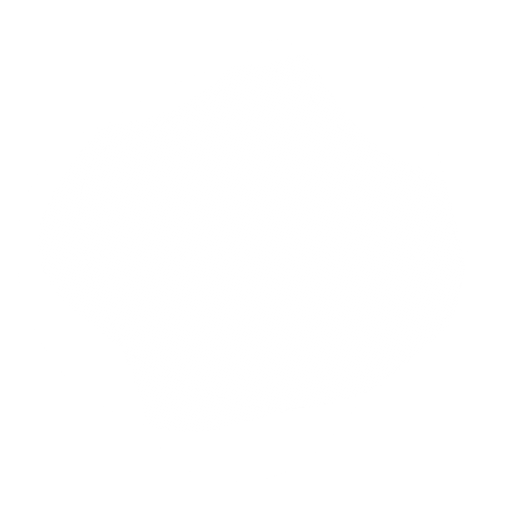
t = 0.00 s
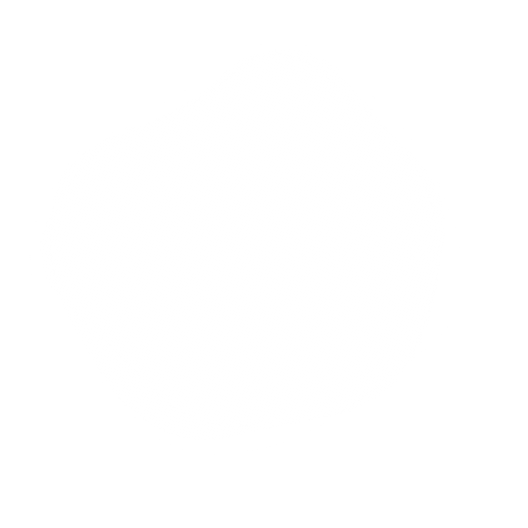
t = 1.39 s
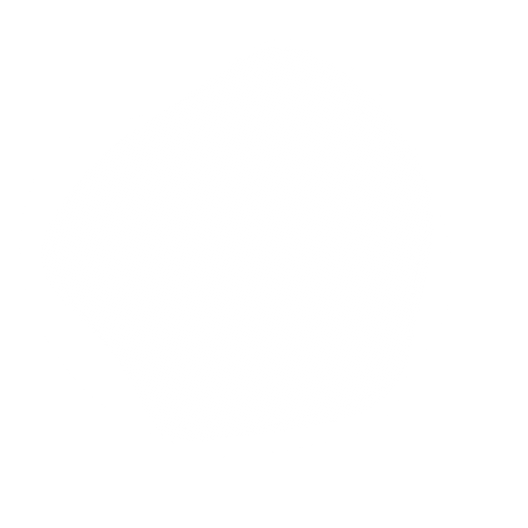
t = 3.47 s
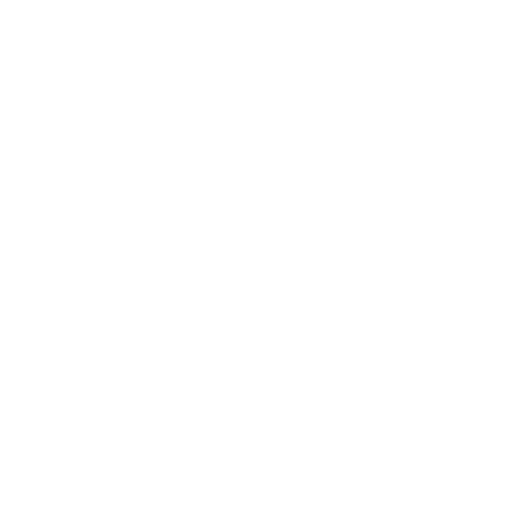
t = 4.86 s
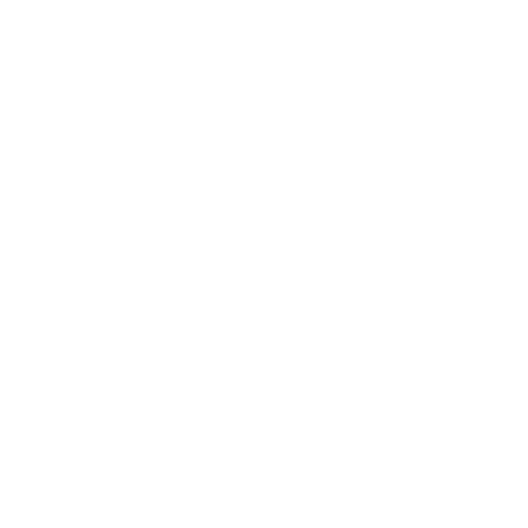
t = 6.94 s
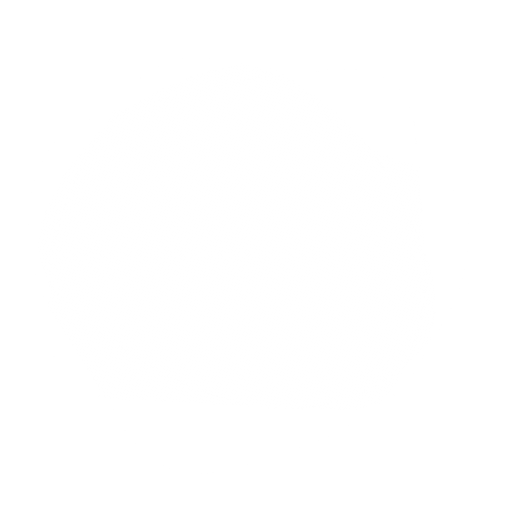
t = 8.33 s

The animated SVG that drew these frames (rendered in a browser with its animation timeline set to each time). Animation: 3 SMIL elements (animate=3); frames cover the first 8.33 s, repeats indefinitely.

<svg version="1.1" xmlns="http://www.w3.org/2000/svg" viewBox="0 0 500 500" width="100%" id="blobSvg" filter="blur(0.4px)" style="opacity: 1;" transform="rotate(-51)">
                        <defs>
                        <linearGradient id="gradient" x1="0%" y1="0%" x2="0%" y2="100%">
                            <stop offset="0%" style="stop-color: rgb(255, 255, 255);"></stop>
                            <stop offset="100%" style="stop-color: rgb(255, 255, 255);"></stop>
                        </linearGradient>
                        </defs>
                        
                    <path id="blob" fill="url(#gradient)" style="opacity: 0.08;"><animate attributeName="d" dur="25s" repeatCount="indefinite" values="M415.01911,310.8863Q439.5452,371.7726,388.0904,405.2945Q336.6356,438.8164,280.7726,433.452Q224.9096,428.08761,185.95759,398.74511Q147.00559,369.40261,129.05219,330.15471Q111.09878,290.9068,102.89189,247.863Q94.68499,204.8192,97.4315,140.3164Q100.17801,75.81361,160.4068,60.51771Q220.6356,45.22181,275.226,60.1356Q329.8164,75.04939,372.9534,109.3658Q416.0904,143.6822,403.29171,196.8411Q390.49301,250,415.01911,310.8863Z;M432.03478,297.56957Q398.46218,345.13914,356.36479,367.83696Q314.26739,390.53478,267.26739,423.085Q220.26739,455.63521,175.78826,421.28282Q131.30913,386.93043,88.83152,348.48609Q46.35391,310.04174,68.21174,256.28131Q90.06957,202.52087,95.17544,139.65457Q100.28131,76.78826,162.38717,74.23956Q224.49304,71.69087,270.52087,88.04326Q316.5487,104.39565,381.35239,113.97913Q446.15608,123.56261,455.88173,186.78131Q465.60739,250,432.03478,297.56957Z;M430.80624,308.72934Q432.1339,367.45868,372.72647,377.66948Q313.31905,387.88027,263.72647,442.80911Q214.1339,497.73795,154.61821,463.08837Q95.10253,428.43879,60.15953,372.16526Q25.21653,315.89174,60.3661,260.16239Q95.51568,204.43305,120.04418,166.21939Q144.57268,128.00574,181.94874,82.19376Q219.32479,36.38179,273.74216,57.19376Q328.15953,78.00574,384.05413,102.85329Q439.94874,127.70084,434.71366,188.85042Q429.47858,250,430.80624,308.72934Z;M440.79254,295.90011Q393.21514,341.80021,357.53347,375.20746Q321.85181,408.61471,271.82218,427.01866Q221.79254,445.4226,171.55544,422.09659Q121.31834,398.77057,68.79254,358.84083Q16.26674,318.91109,38.15202,256.60373Q60.03731,194.29637,79.65586,134.88912Q99.27441,75.48187,157.19648,42.12622Q215.11855,8.77057,268.67782,50.11855Q322.2371,91.46653,362.16684,121.87761Q402.09659,152.2887,445.23326,201.14435Q488.36994,250,440.79254,295.90011Z;M456.0768,303.76136Q418.13543,357.52271,379.98225,404.29316Q341.82907,451.0636,284.01817,433.65772Q226.20727,416.25185,163.99091,418.54046Q101.77456,420.82907,62.72047,368.86953Q23.66638,316.90999,61.99091,261.65772Q100.31545,206.40545,118.97771,163.62635Q137.63998,120.84725,179.51817,86.26136Q221.39637,51.67547,267.19818,81.83773Q313,112,367.68455,125.86045Q422.36911,139.7209,458.19364,194.86045Q494.01817,250,456.0768,303.76136Z;M463.5,311.5Q441,373,396,422Q351,471,287,455Q223,439,179,411Q135,383,79,350Q23,317,51.5,258.5Q80,200,94,143.5Q108,87,162,49.5Q216,12,281.5,24.5Q347,37,383.5,89Q420,141,453,195.5Q486,250,463.5,311.5Z;M394.89432,291.86359Q379.96349,333.72718,354.5999,379.04899Q329.23631,424.37079,274.96542,439.22911Q220.69452,454.08742,185.59462,409.0927Q150.49472,364.09798,125.7075,328.96349Q100.92028,293.82901,59.42363,237.80355Q17.92698,181.77809,66.30163,137.5999Q114.67627,93.42171,168.36359,75.4145Q222.05091,57.4073,282.76369,51.5999Q343.47647,45.7925,374.93276,97.57444Q406.38905,149.35639,408.1071,199.67819Q409.82516,250,394.89432,291.86359Z;M437.20545,311.82292Q441.89352,373.64584,380.77431,387.66608Q319.65509,401.68633,271.82754,416.34317Q224,431,184.22569,401.27431Q144.45139,371.54861,81.45601,344.74769Q18.46064,317.94676,58.87153,261.64584Q99.28242,205.34491,102.46413,144.38253Q105.64584,83.42014,164.05961,69.5926Q222.47338,55.76506,274.24769,69.97338Q326.02199,84.18171,376.989,109.95139Q427.95601,135.72107,430.23669,192.86053Q432.51737,250,437.20545,311.82292Z;M409,303.5Q416,357,378,402Q340,447,282,439Q224,431,187,398.5Q150,366,105.5,335.5Q61,305,45,245Q29,185,59,124.5Q89,64,152.5,40Q216,16,265,63.5Q314,111,383,115.5Q452,120,427,185Q402,250,409,303.5Z;M415.01911,310.8863Q439.5452,371.7726,388.0904,405.2945Q336.6356,438.8164,280.7726,433.452Q224.9096,428.08761,185.95759,398.74511Q147.00559,369.40261,129.05219,330.15471Q111.09878,290.9068,102.89189,247.863Q94.68499,204.8192,97.4315,140.3164Q100.17801,75.81361,160.4068,60.51771Q220.6356,45.22181,275.226,60.1356Q329.8164,75.04939,372.9534,109.3658Q416.0904,143.6822,403.29171,196.8411Q390.49301,250,415.01911,310.8863Z"></animate></path><path id="blob" fill="url(#gradient)" style="opacity: 0.08;"><animate attributeName="d" dur="25s" repeatCount="indefinite" values="M409,303.5Q416,357,378,402Q340,447,282,439Q224,431,187,398.5Q150,366,105.5,335.5Q61,305,45,245Q29,185,59,124.5Q89,64,152.5,40Q216,16,265,63.5Q314,111,383,115.5Q452,120,427,185Q402,250,409,303.5Z;M432.03478,297.56957Q398.46218,345.13914,356.36479,367.83696Q314.26739,390.53478,267.26739,423.085Q220.26739,455.63521,175.78826,421.28282Q131.30913,386.93043,88.83152,348.48609Q46.35391,310.04174,68.21174,256.28131Q90.06957,202.52087,95.17544,139.65457Q100.28131,76.78826,162.38717,74.23956Q224.49304,71.69087,270.52087,88.04326Q316.5487,104.39565,381.35239,113.97913Q446.15608,123.56261,455.88173,186.78131Q465.60739,250,432.03478,297.56957Z;M415.01911,310.8863Q439.5452,371.7726,388.0904,405.2945Q336.6356,438.8164,280.7726,433.452Q224.9096,428.08761,185.95759,398.74511Q147.00559,369.40261,129.05219,330.15471Q111.09878,290.9068,102.89189,247.863Q94.68499,204.8192,97.4315,140.3164Q100.17801,75.81361,160.4068,60.51771Q220.6356,45.22181,275.226,60.1356Q329.8164,75.04939,372.9534,109.3658Q416.0904,143.6822,403.29171,196.8411Q390.49301,250,415.01911,310.8863Z;M394.89432,291.86359Q379.96349,333.72718,354.5999,379.04899Q329.23631,424.37079,274.96542,439.22911Q220.69452,454.08742,185.59462,409.0927Q150.49472,364.09798,125.7075,328.96349Q100.92028,293.82901,59.42363,237.80355Q17.92698,181.77809,66.30163,137.5999Q114.67627,93.42171,168.36359,75.4145Q222.05091,57.4073,282.76369,51.5999Q343.47647,45.7925,374.93276,97.57444Q406.38905,149.35639,408.1071,199.67819Q409.82516,250,394.89432,291.86359Z;M440.89145,308.17188Q431.49014,366.34375,386.51892,408.54441Q341.5477,450.74507,280.86143,454.67188Q220.17516,458.59868,161.4046,439.6065Q102.63404,420.61431,74.24712,365.23068Q45.86019,309.84704,51.25164,251.37253Q56.64309,192.89803,94.98232,154.25946Q133.32155,115.62089,180.13528,103.21957Q226.94901,90.81826,286.5366,64.96012Q346.12418,39.10197,382.33594,90.33923Q418.5477,141.57648,434.42023,195.78824Q450.29277,250,440.89145,308.17188Z;M440.79254,295.90011Q393.21514,341.80021,357.53347,375.20746Q321.85181,408.61471,271.82218,427.01866Q221.79254,445.4226,171.55544,422.09659Q121.31834,398.77057,68.79254,358.84083Q16.26674,318.91109,38.15202,256.60373Q60.03731,194.29637,79.65586,134.88912Q99.27441,75.48187,157.19648,42.12622Q215.11855,8.77057,268.67782,50.11855Q322.2371,91.46653,362.16684,121.87761Q402.09659,152.2887,445.23326,201.14435Q488.36994,250,440.79254,295.90011Z;M430.80624,308.72934Q432.1339,367.45868,372.72647,377.66948Q313.31905,387.88027,263.72647,442.80911Q214.1339,497.73795,154.61821,463.08837Q95.10253,428.43879,60.15953,372.16526Q25.21653,315.89174,60.3661,260.16239Q95.51568,204.43305,120.04418,166.21939Q144.57268,128.00574,181.94874,82.19376Q219.32479,36.38179,273.74216,57.19376Q328.15953,78.00574,384.05413,102.85329Q439.94874,127.70084,434.71366,188.85042Q429.47858,250,430.80624,308.72934Z;M463.5,311.5Q441,373,396,422Q351,471,287,455Q223,439,179,411Q135,383,79,350Q23,317,51.5,258.5Q80,200,94,143.5Q108,87,162,49.5Q216,12,281.5,24.5Q347,37,383.5,89Q420,141,453,195.5Q486,250,463.5,311.5Z;M456.0768,303.76136Q418.13543,357.52271,379.98225,404.29316Q341.82907,451.0636,284.01817,433.65772Q226.20727,416.25185,163.99091,418.54046Q101.77456,420.82907,62.72047,368.86953Q23.66638,316.90999,61.99091,261.65772Q100.31545,206.40545,118.97771,163.62635Q137.63998,120.84725,179.51817,86.26136Q221.39637,51.67547,267.19818,81.83773Q313,112,367.68455,125.86045Q422.36911,139.7209,458.19364,194.86045Q494.01817,250,456.0768,303.76136Z;M409,303.5Q416,357,378,402Q340,447,282,439Q224,431,187,398.5Q150,366,105.5,335.5Q61,305,45,245Q29,185,59,124.5Q89,64,152.5,40Q216,16,265,63.5Q314,111,383,115.5Q452,120,427,185Q402,250,409,303.5Z"></animate></path><path id="blob" fill="url(#gradient)" style="opacity: 0.08;"><animate attributeName="d" dur="25s" repeatCount="indefinite" values="M456.0768,303.76136Q418.13543,357.52271,379.98225,404.29316Q341.82907,451.0636,284.01817,433.65772Q226.20727,416.25185,163.99091,418.54046Q101.77456,420.82907,62.72047,368.86953Q23.66638,316.90999,61.99091,261.65772Q100.31545,206.40545,118.97771,163.62635Q137.63998,120.84725,179.51817,86.26136Q221.39637,51.67547,267.19818,81.83773Q313,112,367.68455,125.86045Q422.36911,139.7209,458.19364,194.86045Q494.01817,250,456.0768,303.76136Z;M409,303.5Q416,357,378,402Q340,447,282,439Q224,431,187,398.5Q150,366,105.5,335.5Q61,305,45,245Q29,185,59,124.5Q89,64,152.5,40Q216,16,265,63.5Q314,111,383,115.5Q452,120,427,185Q402,250,409,303.5Z;M440.79254,295.90011Q393.21514,341.80021,357.53347,375.20746Q321.85181,408.61471,271.82218,427.01866Q221.79254,445.4226,171.55544,422.09659Q121.31834,398.77057,68.79254,358.84083Q16.26674,318.91109,38.15202,256.60373Q60.03731,194.29637,79.65586,134.88912Q99.27441,75.48187,157.19648,42.12622Q215.11855,8.77057,268.67782,50.11855Q322.2371,91.46653,362.16684,121.87761Q402.09659,152.2887,445.23326,201.14435Q488.36994,250,440.79254,295.90011Z;M415.01911,310.8863Q439.5452,371.7726,388.0904,405.2945Q336.6356,438.8164,280.7726,433.452Q224.9096,428.08761,185.95759,398.74511Q147.00559,369.40261,129.05219,330.15471Q111.09878,290.9068,102.89189,247.863Q94.68499,204.8192,97.4315,140.3164Q100.17801,75.81361,160.4068,60.51771Q220.6356,45.22181,275.226,60.1356Q329.8164,75.04939,372.9534,109.3658Q416.0904,143.6822,403.29171,196.8411Q390.49301,250,415.01911,310.8863Z;M463.5,311.5Q441,373,396,422Q351,471,287,455Q223,439,179,411Q135,383,79,350Q23,317,51.5,258.5Q80,200,94,143.5Q108,87,162,49.5Q216,12,281.5,24.5Q347,37,383.5,89Q420,141,453,195.5Q486,250,463.5,311.5Z;M437.20545,311.82292Q441.89352,373.64584,380.77431,387.66608Q319.65509,401.68633,271.82754,416.34317Q224,431,184.22569,401.27431Q144.45139,371.54861,81.45601,344.74769Q18.46064,317.94676,58.87153,261.64584Q99.28242,205.34491,102.46413,144.38253Q105.64584,83.42014,164.05961,69.5926Q222.47338,55.76506,274.24769,69.97338Q326.02199,84.18171,376.989,109.95139Q427.95601,135.72107,430.23669,192.86053Q432.51737,250,437.20545,311.82292Z;M432.03478,297.56957Q398.46218,345.13914,356.36479,367.83696Q314.26739,390.53478,267.26739,423.085Q220.26739,455.63521,175.78826,421.28282Q131.30913,386.93043,88.83152,348.48609Q46.35391,310.04174,68.21174,256.28131Q90.06957,202.52087,95.17544,139.65457Q100.28131,76.78826,162.38717,74.23956Q224.49304,71.69087,270.52087,88.04326Q316.5487,104.39565,381.35239,113.97913Q446.15608,123.56261,455.88173,186.78131Q465.60739,250,432.03478,297.56957Z;M394.89432,291.86359Q379.96349,333.72718,354.5999,379.04899Q329.23631,424.37079,274.96542,439.22911Q220.69452,454.08742,185.59462,409.0927Q150.49472,364.09798,125.7075,328.96349Q100.92028,293.82901,59.42363,237.80355Q17.92698,181.77809,66.30163,137.5999Q114.67627,93.42171,168.36359,75.4145Q222.05091,57.4073,282.76369,51.5999Q343.47647,45.7925,374.93276,97.57444Q406.38905,149.35639,408.1071,199.67819Q409.82516,250,394.89432,291.86359Z;M440.89145,308.17188Q431.49014,366.34375,386.51892,408.54441Q341.5477,450.74507,280.86143,454.67188Q220.17516,458.59868,161.4046,439.6065Q102.63404,420.61431,74.24712,365.23068Q45.86019,309.84704,51.25164,251.37253Q56.64309,192.89803,94.98232,154.25946Q133.32155,115.62089,180.13528,103.21957Q226.94901,90.81826,286.5366,64.96012Q346.12418,39.10197,382.33594,90.33923Q418.5477,141.57648,434.42023,195.78824Q450.29277,250,440.89145,308.17188Z;M456.0768,303.76136Q418.13543,357.52271,379.98225,404.29316Q341.82907,451.0636,284.01817,433.65772Q226.20727,416.25185,163.99091,418.54046Q101.77456,420.82907,62.72047,368.86953Q23.66638,316.90999,61.99091,261.65772Q100.31545,206.40545,118.97771,163.62635Q137.63998,120.84725,179.51817,86.26136Q221.39637,51.67547,267.19818,81.83773Q313,112,367.68455,125.86045Q422.36911,139.7209,458.19364,194.86045Q494.01817,250,456.0768,303.76136Z"></animate></path></svg>